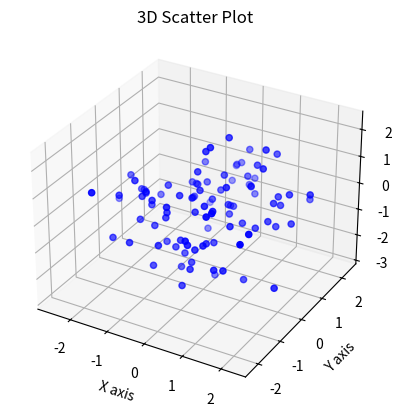

Reproduce this figure in Python.
import matplotlib.pyplot as plt
from mpl_toolkits.mplot3d import Axes3D
import numpy as np

# Generate sample data
np.random.seed(0)  # For reproducibility
x = np.random.standard_normal(100)  # 100 random values for x-axis
y = np.random.standard_normal(100)  # 100 random values for y-axis
z = np.random.standard_normal(100)  # 100 random values for z-axis

# Create a figure
fig = plt.figure()

# Add 3D axes
ax = fig.add_subplot(111, projection='3d')

# Create a 3D scatter plot
ax.scatter(x, y, z, c='blue', marker='o')

# Add titles and labels
ax.set_title('3D Scatter Plot')
ax.set_xlabel('X axis')
ax.set_ylabel('Y axis')
ax.set_zlabel('Z axis')

# Show the plot
plt.show()
